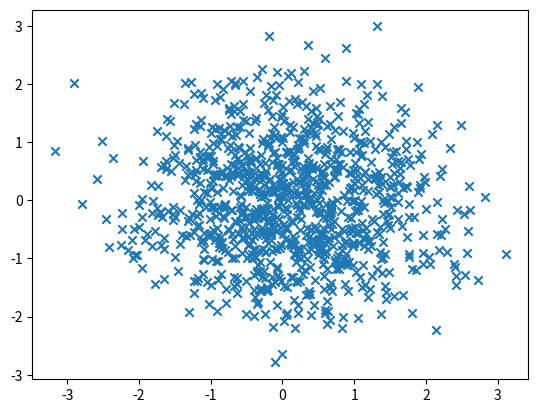
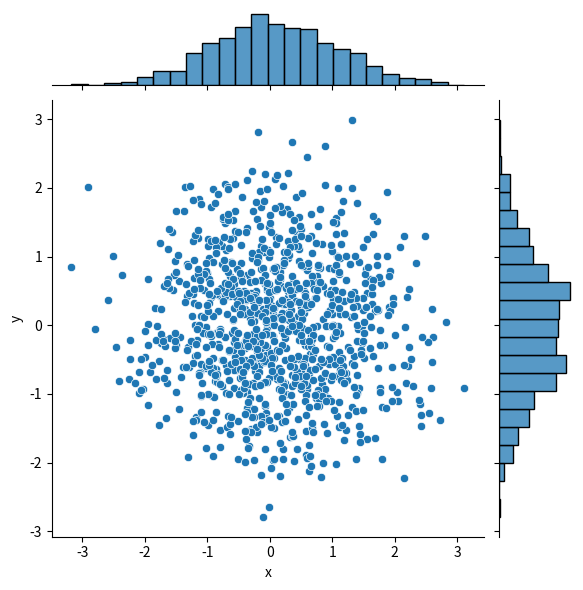

Generate these figures, in order, with matplotlib:
import numpy as np
import pandas as pd
import matplotlib.pyplot as plt
import seaborn as sns

# 数据准备
N = 1000
x = np.random.randn(N)
y = np.random.randn(N)
# 用Matplotlib画散点图
plt.scatter(x, y,marker='x')
plt.show()

# 用Seaborn画散点图
df = pd.DataFrame({'x': x, 'y': y})
sns.jointplot(x="x", y="y", data=df, kind='scatter')
plt.show()